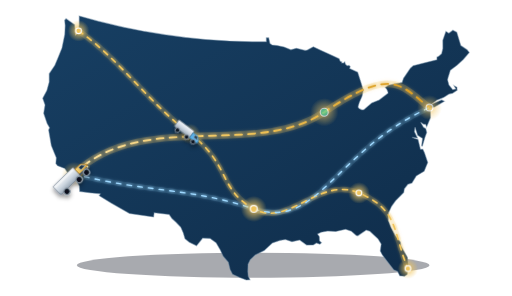
t = 0.00 s
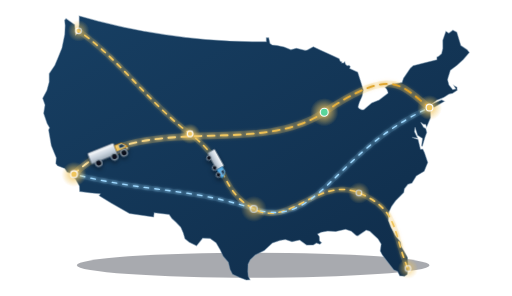
t = 1.44 s
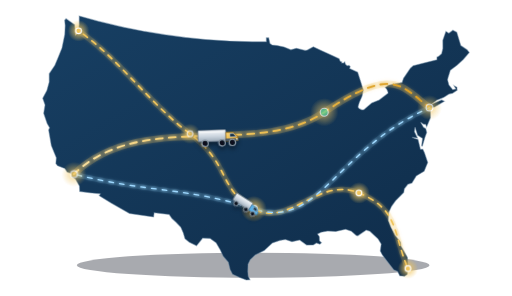
t = 3.10 s
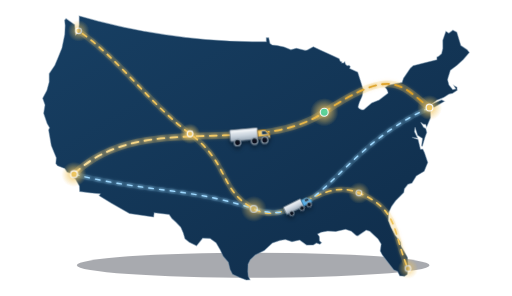
t = 4.90 s
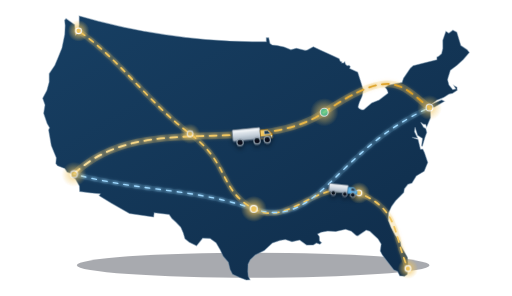
t = 6.48 s
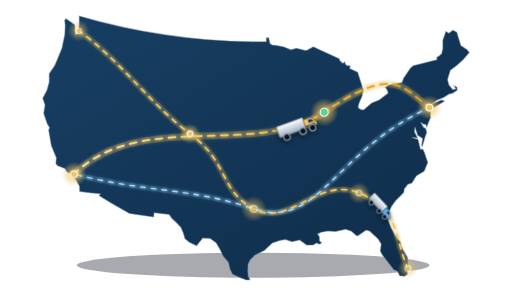
t = 7.86 s

The animated SVG that drew these frames (rendered in a browser with its animation timeline set to each time). Animation: 2 SMIL elements (animateMotion=2), 4 CSS @keyframes rules; frames cover the first 7.86 s, repeats indefinitely.

<svg xmlns="http://www.w3.org/2000/svg" viewBox="0 0 900 520" role="img" aria-labelledby="title desc">
  <title id="title">Animated Five Falcons lower 48 route network</title>
  <desc id="desc">An accurate outline of the contiguous United States with representative animated freight routes and semi trucks.</desc>
  <defs>
    <linearGradient id="land" x1="0" y1="0" x2="1" y2="1">
      <stop offset="0" stop-color="#173f63"/>
      <stop offset="1" stop-color="#0f2c49"/>
    </linearGradient>
    <linearGradient id="gold" x1="0" y1="0" x2="1" y2="0">
      <stop offset="0" stop-color="#f7dfa0"/>
      <stop offset=".45" stop-color="#f0c55d"/>
      <stop offset="1" stop-color="#d99b20"/>
    </linearGradient>
    <linearGradient id="trailer" x1="0" y1="0" x2="0" y2="1">
      <stop offset="0" stop-color="#f8fafc"/>
      <stop offset=".55" stop-color="#cbd5df"/>
      <stop offset="1" stop-color="#9ba9b7"/>
    </linearGradient>
    <linearGradient id="cab" x1="0" y1="0" x2="1" y2="1">
      <stop offset="0" stop-color="#ffd878"/>
      <stop offset=".55" stop-color="#e7b94f"/>
      <stop offset="1" stop-color="#b97a12"/>
    </linearGradient>
    <radialGradient id="pointGlow">
      <stop offset="0" stop-color="#f0c55d" stop-opacity=".95"/>
      <stop offset="1" stop-color="#f0c55d" stop-opacity="0"/>
    </radialGradient>
    <filter id="softShadow" x="-40%" y="-80%" width="180%" height="260%">
      <feDropShadow dx="0" dy="5" stdDeviation="4" flood-color="#000" flood-opacity=".42"/>
    </filter>
    <filter id="routeGlow" x="-20%" y="-20%" width="140%" height="140%">
      <feGaussianBlur stdDeviation="3" result="b"/>
      <feMerge><feMergeNode in="b"/><feMergeNode in="SourceGraphic"/></feMerge>
    </filter>
    <path id="routeA" d="M130 306C248 191 449 279 570 197S705 151 755 189"/>
    <path id="routeB" d="M138 54C208 102 263 182 334 235S384 333 446 367 560 309 631 339 690 408 717 472"/>
    <path id="routeC" d="M130 306C262 339 332 329 446 367S586 266 755 189"/>
  </defs>

  <g opacity=".34">
    <ellipse cx="445" cy="466" rx="310" ry="22" fill="#020817"/>
  </g>

  <path d="M 139.3,28.0 L 172.3,37.0 L 207.0,45.4 L 218.6,48.0 L 254.6,55.1 L 289.6,60.8 L 325.4,65.6 L 361.3,69.2 L 402.2,72.0 L 443.3,73.2 L 468.2,73.3 L 468.2,66.4 L 472.3,66.3 L 474.5,76.1 L 478.3,79.0 L 486.8,79.9 L 499.3,82.4 L 511.3,87.5 L 521.0,84.7 L 536.3,88.4 L 540.3,87.9 L 550.8,82.1 L 562.7,87.6 L 575.3,93.3 L 585.9,98.2 L 596.1,102.9 L 597.9,107.4 L 601.0,108.8 L 600.4,110.7 L 603.8,110.8 L 606.0,108.7 L 607.2,112.8 L 610.1,115.4 L 613.5,114.9 L 615.6,116.9 L 614.5,120.2 L 628.7,126.8 L 633.8,142.7 L 638.6,157.9 L 636.4,169.1 L 631.6,179.8 L 629.6,186.5 L 629.5,188.4 L 631.4,190.8 L 636.3,193.0 L 639.6,192.6 L 653.5,180.7 L 666.6,175.6 L 682.1,163.8 L 682.1,161.9 L 679.9,156.7 L 677.2,153.5 L 682.5,149.7 L 695.1,147.2 L 706.8,144.9 L 709.5,137.1 L 710.8,135.4 L 721.4,119.8 L 726.3,115.3 L 745.2,110.7 L 768.0,104.9 L 768.1,100.3 L 771.8,98.3 L 776.3,94.2 L 778.5,85.1 L 778.4,70.6 L 783.8,55.0 L 789.0,58.3 L 796.1,53.0 L 802.9,56.4 L 810.0,79.9 L 821.0,87.2 L 824.9,92.2 L 814.3,104.6 L 803.4,114.4 L 791.6,123.3 L 787.8,135.6 L 786.7,140.1 L 789.1,149.4 L 795.9,157.6 L 801.4,156.5 L 798.2,150.5 L 803.2,153.3 L 803.6,158.6 L 795.6,163.9 L 789.3,165.2 L 780.4,170.8 L 775.0,173.2 L 767.6,176.0 L 757.8,183.7 L 776.4,175.6 L 781.1,178.0 L 764.0,187.9 L 755.5,190.0 L 755.4,187.7 L 752.5,193.6 L 756.6,193.5 L 756.7,206.9 L 750.0,222.8 L 748.0,218.4 L 744.8,218.2 L 739.4,214.7 L 744.3,223.7 L 748.4,226.1 L 750.1,232.8 L 747.2,240.6 L 742.5,256.6 L 741.1,256.1 L 742.8,243.1 L 734.3,237.8 L 729.5,223.3 L 728.5,231.6 L 733.8,242.3 L 724.1,241.4 L 734.8,245.1 L 739.0,262.0 L 743.3,262.3 L 746.1,268.2 L 751.9,285.6 L 745.6,300.7 L 731.7,309.0 L 724.1,321.4 L 717.0,323.9 L 710.8,331.8 L 709.7,338.2 L 695.4,352.6 L 688.3,362.5 L 682.8,374.2 L 682.5,387.3 L 687.1,399.2 L 694.7,413.6 L 703.7,425.1 L 705.0,432.7 L 716.0,451.9 L 717.5,463.9 L 717.9,470.9 L 715.7,482.3 L 711.1,485.3 L 702.7,484.5 L 699.0,477.1 L 692.2,474.0 L 681.3,460.1 L 671.9,447.6 L 668.5,441.0 L 670.1,428.8 L 664.4,419.6 L 650.2,406.3 L 643.8,404.3 L 629.0,414.3 L 626.2,413.8 L 617.7,406.2 L 607.5,402.8 L 590.1,406.8 L 576.2,405.9 L 564.4,408.1 L 558.2,411.3 L 561.3,415.9 L 561.6,423.2 L 565.1,426.5 L 562.3,429.1 L 556.3,426.9 L 550.6,430.6 L 539.1,430.7 L 526.8,421.8 L 513.2,424.6 L 501.7,420.9 L 491.9,422.4 L 478.8,426.8 L 464.5,440.3 L 448.6,448.0 L 439.8,456.5 L 436.0,464.5 L 435.6,476.9 L 436.3,485.4 L 439.4,491.6 L 433.0,492.0 L 421.4,487.8 L 408.8,482.0 L 404.5,473.4 L 401.4,460.8 L 392.3,450.2 L 387.3,439.4 L 379.9,426.7 L 369.3,418.9 L 356.4,418.4 L 345.5,431.9 L 332.8,425.5 L 325.2,419.4 L 322.2,409.2 L 317.9,399.3 L 309.5,390.5 L 302.3,384.0 L 297.4,377.0 L 271.0,373.8 L 270.0,381.2 L 257.9,379.6 L 227.6,375.2 L 195.3,356.7 L 174.4,343.8 L 176.5,340.6 L 157.2,338.6 L 140.1,336.3 L 139.6,326.7 L 132.5,314.3 L 126.2,310.6 L 125.9,305.1 L 118.0,302.3 L 114.0,296.2 L 101.1,291.0 L 98.2,287.2 L 99.0,277.2 L 90.2,255.8 L 85.5,228.2 L 87.2,224.3 L 82.9,216.8 L 76.8,199.1 L 79.2,184.3 L 75.1,172.6 L 82.4,159.1 L 86.5,144.1 L 86.5,129.5 L 96.5,114.7 L 102.8,99.4 L 109.0,84.1 L 113.9,60.4 L 114.6,44.5 L 113.7,35.5 L 116.1,32.6 L 131.2,43.5 L 132.8,61.6 L 137.1,57.9 L 139.2,43.2 L 139.3,28.0 Z" fill="url(#land)" stroke="#6e8aa3" stroke-opacity=".48" stroke-width="2"/>

  <g fill="none" stroke-linecap="round" filter="url(#routeGlow)">
    <use href="#routeA" stroke="#f0c55d" stroke-opacity=".18" stroke-width="12"/>
    <use href="#routeB" stroke="#f0c55d" stroke-opacity=".14" stroke-width="10"/>
    <use href="#routeC" stroke="#8ec8ef" stroke-opacity=".12" stroke-width="9"/>
    <use href="#routeA" class="route route-a" stroke="url(#gold)" stroke-width="3.2" stroke-dasharray="12 11"/>
    <use href="#routeB" class="route route-b" stroke="#f0c55d" stroke-width="2.8" stroke-dasharray="9 10"/>
    <use href="#routeC" class="route route-c" stroke="#9ed8ff" stroke-width="2.4" stroke-dasharray="8 11"/>
  </g>

  <g class="cities">
    <g transform="translate(130 306)"><circle r="22" fill="url(#pointGlow)"/><circle r="6" fill="#f0c55d" stroke="#fff" stroke-width="2"/></g>
    <g transform="translate(138 54)"><circle r="19" fill="url(#pointGlow)"/><circle r="5" fill="#f0c55d" stroke="#fff" stroke-width="2"/></g>
    <g transform="translate(334 235)"><circle r="18" fill="url(#pointGlow)"/><circle r="5" fill="#f0c55d" stroke="#fff" stroke-width="2"/></g>
    <g transform="translate(446 367)"><circle r="23" fill="url(#pointGlow)"/><circle r="6" fill="#f0c55d" stroke="#fff" stroke-width="2"/></g>
    <g transform="translate(570 197)"><circle r="25" fill="url(#pointGlow)"/><circle r="7" fill="#59d59b" stroke="#fff" stroke-width="2"/></g>
    <g transform="translate(631 339)"><circle r="19" fill="url(#pointGlow)"/><circle r="5" fill="#f0c55d" stroke="#fff" stroke-width="2"/></g>
    <g transform="translate(755 189)"><circle r="22" fill="url(#pointGlow)"/><circle r="6" fill="#f0c55d" stroke="#fff" stroke-width="2"/></g>
    <g transform="translate(717 472)"><circle r="18" fill="url(#pointGlow)"/><circle r="5" fill="#f0c55d" stroke="#fff" stroke-width="2"/></g>
  </g>

  <g filter="url(#softShadow)">
    <g transform="translate(-42 -16)">
      <g id="truck-one">
        <rect x="0" y="6" width="49" height="20" rx="2" fill="url(#trailer)" stroke="#667586" stroke-width="1.2"/>
        <path d="M49 11h13l8 8v7H49Z" fill="url(#cab)" stroke="#8f6419" stroke-width="1.2"/>
        <path d="M56 13h6l5 6h-11Z" fill="#19334b" stroke="#d6e1eb" stroke-width=".8"/>
        <rect x="48" y="22" width="23" height="4" rx="1" fill="#495867"/>
        <rect x="3" y="9" width="42" height="2" fill="#fff" opacity=".45"/>
        <circle cx="12" cy="29" r="5.5" fill="#07111d" stroke="#8d99a6" stroke-width="2"/>
        <circle cx="42" cy="29" r="5.5" fill="#07111d" stroke="#8d99a6" stroke-width="2"/>
        <circle cx="60" cy="29" r="5.5" fill="#07111d" stroke="#8d99a6" stroke-width="2"/>
        <circle cx="68" cy="23" r="1.5" fill="#fff3b4"/>
      </g>
      <animateMotion dur="12s" repeatCount="indefinite" rotate="auto" keyTimes="0;.48;.54;1" keyPoints="0;.5;.5;1" calcMode="spline" keySplines=".4 0 .2 1;0 0 1 1;.4 0 .2 1">
        <mpath href="#routeA"/>
      </animateMotion>
    </g>

    <g transform="translate(-31 -12) scale(.78)">
      <rect x="0" y="5" width="43" height="18" rx="2" fill="url(#trailer)" stroke="#667586" stroke-width="1.2"/>
      <path d="M43 9h13l8 8v6H43Z" fill="#5ab0e8" stroke="#2a6d9b" stroke-width="1.2"/>
      <path d="M50 11h6l5 6H50Z" fill="#17324a" stroke="#d6e1eb" stroke-width=".8"/>
      <circle cx="11" cy="26" r="5" fill="#07111d" stroke="#8d99a6" stroke-width="2"/>
      <circle cx="37" cy="26" r="5" fill="#07111d" stroke="#8d99a6" stroke-width="2"/>
      <circle cx="55" cy="26" r="5" fill="#07111d" stroke="#8d99a6" stroke-width="2"/>
      <animateMotion dur="15s" begin="-5s" repeatCount="indefinite" rotate="auto">
        <mpath href="#routeB"/>
      </animateMotion>
    </g>
  </g>

  <style>
    .route-a{animation:dashA 3.2s linear infinite}.route-b{animation:dashB 4s linear infinite}.route-c{animation:dashC 4.8s linear infinite}
    .cities>g{animation:pulse 3s ease-in-out infinite}.cities>g:nth-child(2n){animation-delay:-1.3s}
    @keyframes dashA{to{stroke-dashoffset:-46}}@keyframes dashB{to{stroke-dashoffset:-38}}@keyframes dashC{to{stroke-dashoffset:-38}}
    @keyframes pulse{0%,100%{opacity:.72}50%{opacity:1}}
    @media (prefers-reduced-motion:reduce){.route,.cities>g{animation:none}}
  </style>
</svg>
